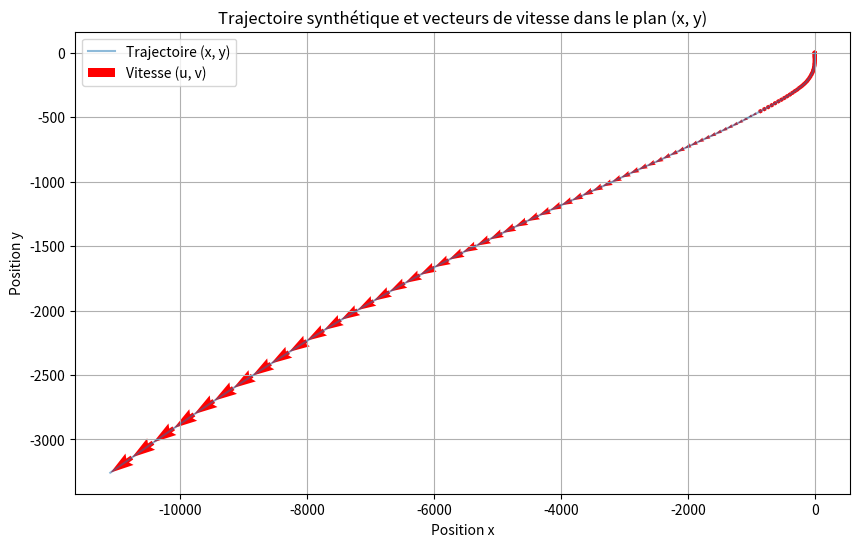

The script that saved this image:
import numpy as np
import matplotlib.pyplot as plt


def MUA_gen(length, T, x_0):
    L = []
    L.append(x_0)  # Ensure x_0 is a column vector
    Q = np.array([
        [T ** 5 / 20, T ** 4 / 8, T ** 3 / 6],
        [T ** 4 / 8, T ** 3 / 3, T ** 2 / 2],
        [T ** 3 / 6, T ** 2 / 2, T]
    ])
    print("The white-noise jerk model is used")

    for i in range(length):
        U = np.random.randn(3, 1)  # Generate a random vector
        R = np.linalg.cholesky(Q)  # Cholesky decomposition
        B = R.T @ U  # Generate the noise vector
        print(B)
        # Update x with the new state
        phi = np.array([[1, T, T ** 2 / 2],
                        [0, 1, T],
                        [0, 0, 1]])
        x_new = phi @ L[-1] + B
        L.append(x_new)

    return L


length = 100
T = 1
x_0 = np.array([[0], [0], [0]])
WNJ_WSA = 1
x = MUA_gen(length, T, x_0)
y = MUA_gen(length, T, x_0)

x_coords = [xi[0, 0] for xi in x]
y_coords = [yi[0, 0] for yi in y]
u_speeds = [xi[1, 0] for xi in x]  # Speed in the x-direction (index 1)
v_speeds = [yi[1, 0] for yi in y]  # Speed in the y-direction (index 3)


plt.figure(figsize=(10, 6))
plt.plot(x_coords, y_coords, label='Trajectoire (x, y)', alpha=0.5)
plt.quiver(x_coords[:-1], y_coords[:-1], u_speeds[:-1], v_speeds[:-1],angles='xy',scale_units='xy', color='r', scale=1, label='Vitesse (u, v)')
plt.title('Trajectoire synthétique et vecteurs de vitesse dans le plan (x, y)')
plt.xlabel('Position x')
plt.ylabel('Position y')
plt.legend()
plt.grid(True)
plt.show()